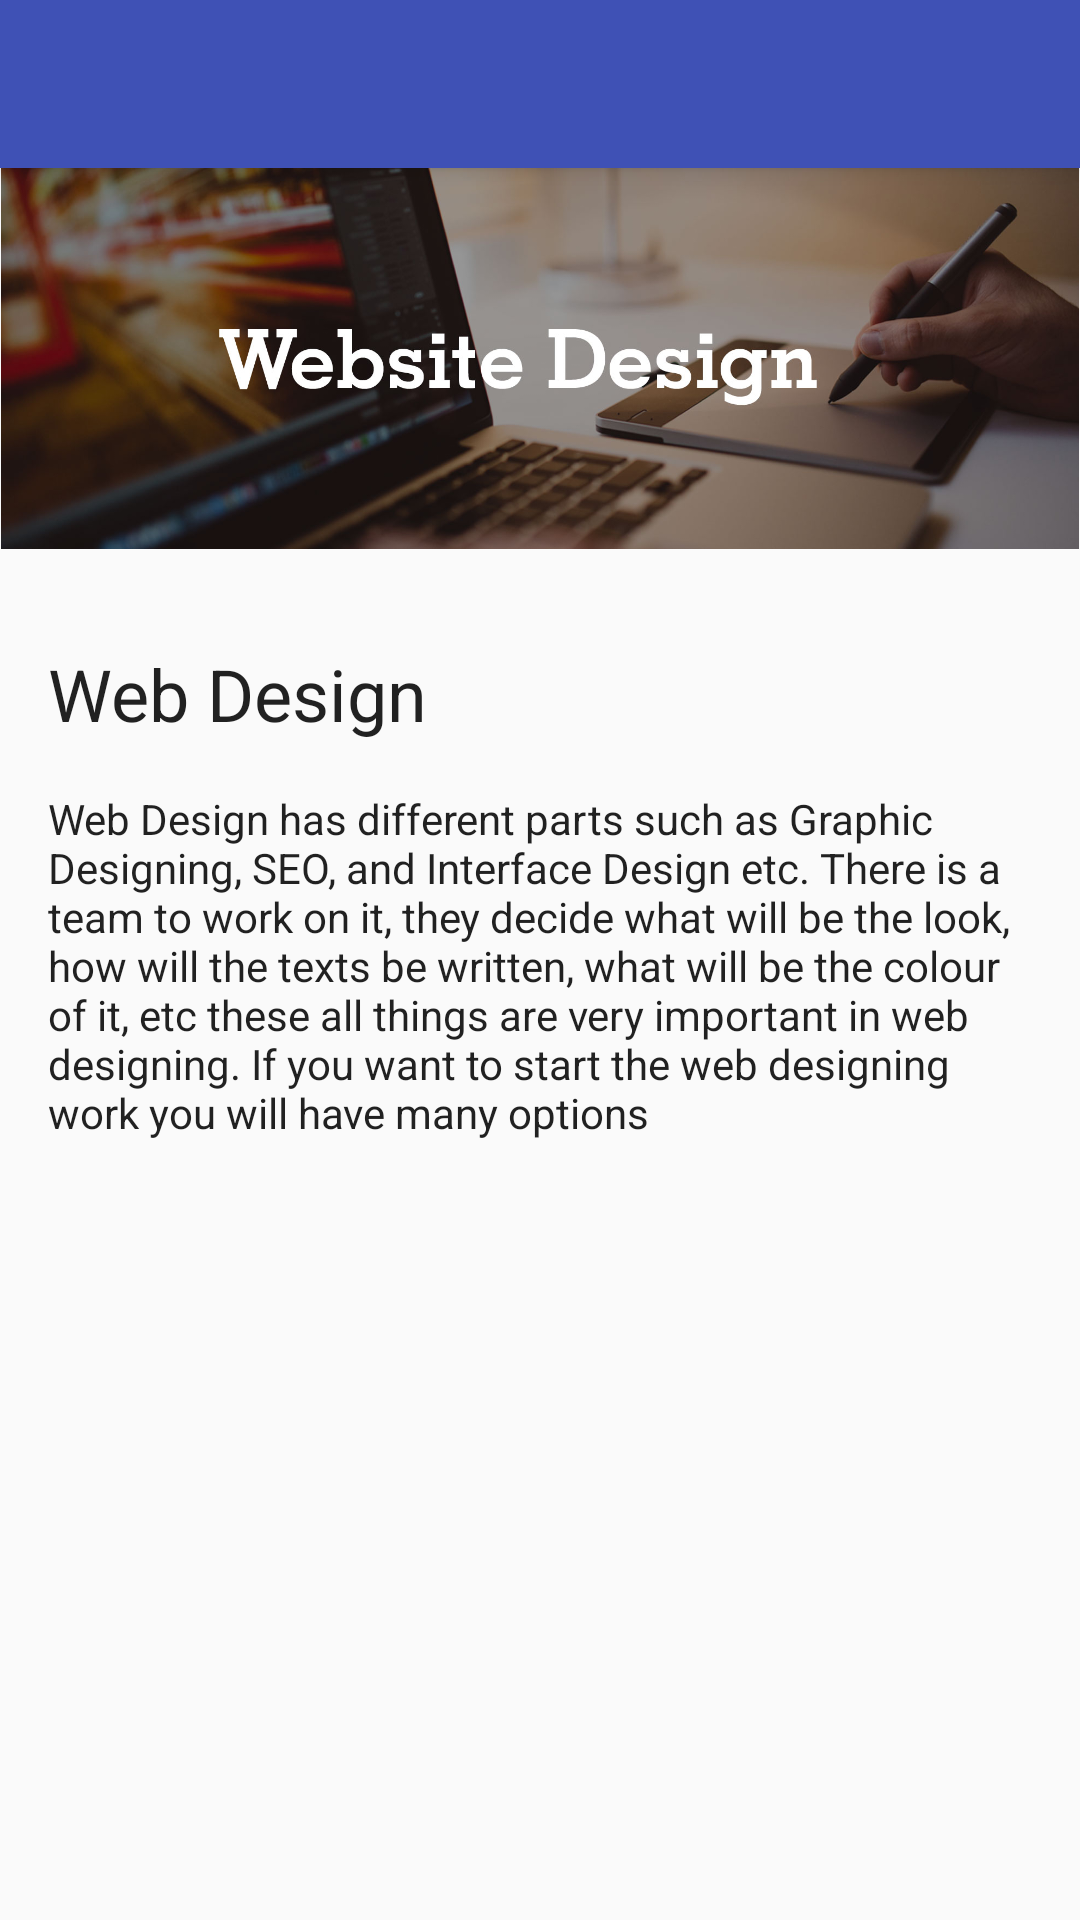

The Android layout XML behind this screen, and the referenced resources:
<!-- AndroidManifest.xml: application theme AppTheme -->
<!-- res/layout/activity_web_design.xml -->
<?xml version="1.0" encoding="utf-8"?>
<android.support.design.widget.CoordinatorLayout xmlns:android="http://schemas.android.com/apk/res/android"
    xmlns:app="http://schemas.android.com/apk/res-auto"
    xmlns:tools="http://schemas.android.com/tools"
    android:layout_width="match_parent"
    android:layout_height="match_parent"
    tools:context=".WebDesign">

    <android.support.design.widget.AppBarLayout
        android:layout_width="match_parent"
        android:layout_height="wrap_content"
        android:theme="@style/AppTheme.AppBarOverlay">

        <android.support.v7.widget.Toolbar
            android:id="@+id/toolbar"
            android:layout_width="match_parent"
            android:layout_height="?attr/actionBarSize"
            android:background="?attr/colorPrimary"
            app:popupTheme="@style/AppTheme.PopupOverlay" />

    </android.support.design.widget.AppBarLayout>

    <android.support.constraint.ConstraintLayout
        android:layout_width="match_parent"
        android:layout_height="match_parent"
        app:layout_behavior="@string/appbar_scrolling_view_behavior"
        tools:context=".WebDesign">

        <ScrollView style="@style/ScrollPanel">

            <LinearLayout
                android:layout_width="match_parent"
                android:layout_height="wrap_content"
                android:orientation="vertical">

                <ImageView
                    style="@style/FullBleedBannerImage"
                    android:contentDescription="@string/s_sh_1"
                    android:src="@drawable/website_designing" />

                <LinearLayout
                    android:layout_width="match_parent"
                    android:layout_height="wrap_content"
                    android:layout_marginTop="@dimen/default_gap"
                    android:orientation="vertical"
                    android:padding="@dimen/large_gap">


                    <TextView
                        style="@style/MainHeadTitle"
                        android:text="@string/s_sh_1" />

                    <TextView
                        android:layout_width="match_parent"
                        android:layout_height="wrap_content"
                        android:text="@string/web_design_main"
                        android:textAppearance="@style/TextAppearance.AppCompat.Body1" />
                </LinearLayout>
            </LinearLayout>

        </ScrollView>
    </android.support.constraint.ConstraintLayout>


</android.support.design.widget.CoordinatorLayout>
<!-- resources referenced by this layout -->
<resources>
  <dimen name="large_gap">16dp</dimen>
  <!-- drawable website_designing: jpg bitmap (drawable, 99238 bytes) -->
  <string name="s_sh_1">Web Design</string>
  <string name="web_design_main">Web Design has different parts such as Graphic Designing, SEO, and Interface Design etc. There is a team to work on it, they decide what will be the look, how will the texts be written, what will be the colour of it, etc these all things are very important in web designing. If you want to start the web designing work you will have many options</string>
  <style name="AppTheme.AppBarOverlay" parent="ThemeOverlay.AppCompat.Dark.ActionBar" />
  <style name="AppTheme.PopupOverlay" parent="ThemeOverlay.AppCompat.Light" />
  <style name="FullBleedBannerImage">
          <item name="android:scaleType">fitCenter</item>
          <item name="android:layout_width">fill_parent</item>
          <item name="android:layout_height">wrap_content</item>
          <item name="android:adjustViewBounds">true</item>
      </style>
  <style name="MainHeadTitle" parent="TextAppearance.AppCompat.Headline">
          <item name="android:layout_width">match_parent</item>
          <item name="android:layout_height">wrap_content</item>
          <item name="android:layout_marginBottom">@dimen/large_gap</item>
          <item name="android:layout_marginTop">@dimen/large_gap</item>
      </style>
  <style name="ScrollPanel">
          <item name="android:layout_width">fill_parent</item>
          <item name="android:layout_height">fill_parent</item>
          <item name="android:fadeScrollbars">true</item>
          <item name="android:fillViewport">true</item>
          <item name="android:scrollbarAlwaysDrawHorizontalTrack">false</item>
          <item name="android:scrollbarDefaultDelayBeforeFade">
              @android:integer/config_mediumAnimTime
          </item>
          <item name="android:scrollbarFadeDuration">@android:integer/config_mediumAnimTime</item>
          <item name="android:scrollbarStyle">insideOverlay</item>
          <item name="android:scrollbars">vertical</item>
      </style>
  <style name="AppTheme" parent="Theme.AppCompat.Light.DarkActionBar">
          
          <item name="colorPrimary">@color/colorPrimary</item>
          <item name="colorPrimaryDark">@color/colorPrimaryDark</item>
          <item name="colorAccent">@color/colorAccent</item>
      </style>
  <color name="colorPrimary">#3F51B5</color>
  <color name="colorPrimaryDark">#002984</color>
  <color name="colorAccent">#009688</color>
</resources>
